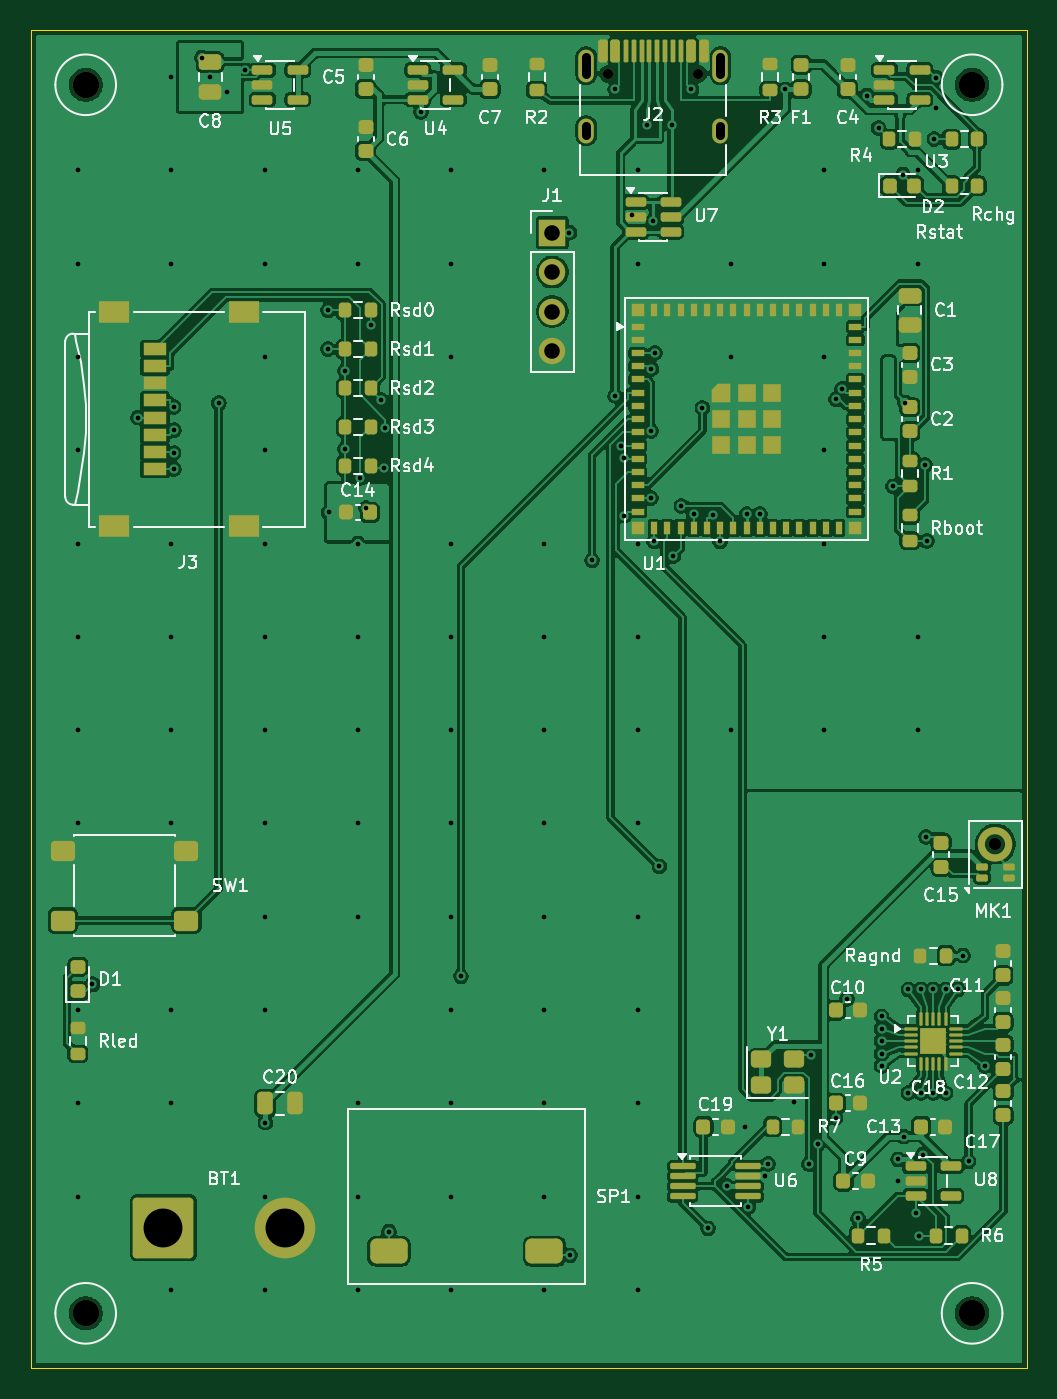
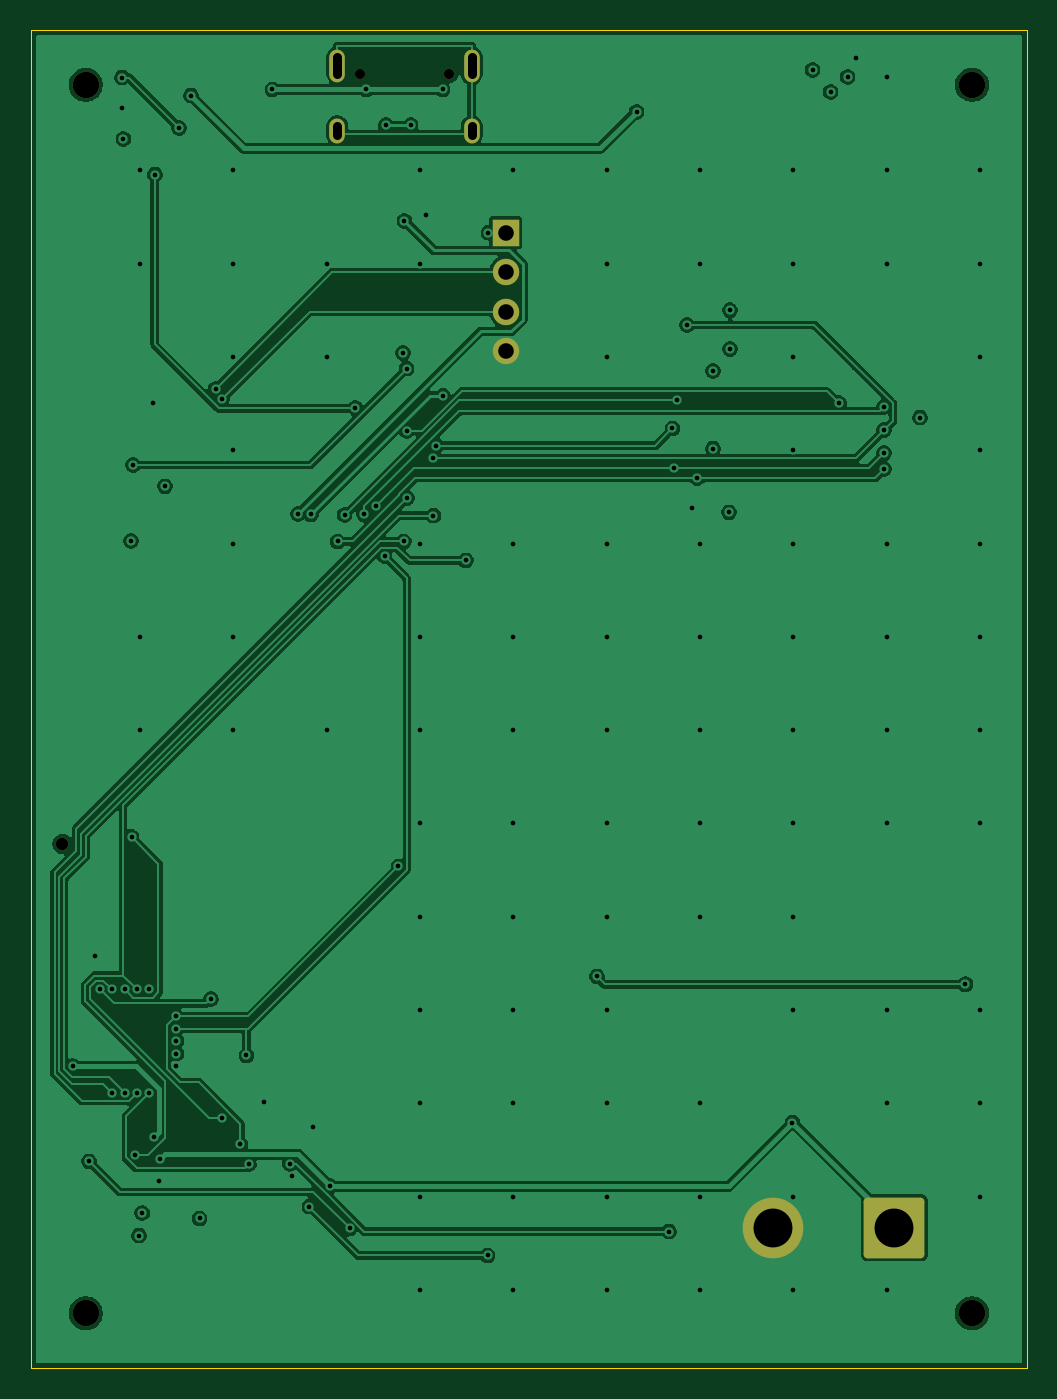
Circuit board: 11 layer files. Board 64.0 x 86.0 mm.
- bottom_copper: recorder-B_Cu.gbl (102533 bytes)
- bottom_mask: recorder-B_Mask.gbs (1900 bytes)
- paste: recorder-B_Paste.gbp (495 bytes)
- bottom_silk: recorder-B_Silkscreen.gbo (2005 bytes)
- outline: recorder-Edge_Cuts.gm1 (717 bytes)
- top_copper: recorder-F_Cu.gtl (320916 bytes)
- top_mask: recorder-F_Mask.gts (14023 bytes)
- paste: recorder-F_Paste.gtp (12277 bytes)
- top_silk: recorder-F_Silkscreen.gto (90270 bytes)
- drill: recorder-NPTH.drl (581 bytes)
- drill: recorder-PTH.drl (3218 bytes)

=== bottom_copper: recorder-B_Cu.gbl (102533 bytes, source omitted) ===
=== bottom_mask: recorder-B_Mask.gbs (1900 bytes, source withheld) ===
=== paste: recorder-B_Paste.gbp ===
%TF.GenerationSoftware,KiCad,Pcbnew,10.0.6-10.0.6~ubuntu24.04.1*%
%TF.CreationDate,2026-09-06T18:12:05+00:00*%
%TF.ProjectId,recorder,7265636f-7264-4657-922e-6b696361645f,rev?*%
%TF.SameCoordinates,Original*%
%TF.FileFunction,Paste,Bot*%
%TF.FilePolarity,Positive*%
%FSLAX46Y46*%
G04 Gerber Fmt 4.6, Leading zero omitted, Abs format (unit mm)*
G04 Created by KiCad (PCBNEW 10.0.6-10.0.6~ubuntu24.04.1) date 2026-09-06 18:12:05*
%MOMM*%
%LPD*%
G01*
G04 APERTURE LIST*
G04 APERTURE END LIST*
M02*

=== bottom_silk: recorder-B_Silkscreen.gbo (2005 bytes, source withheld) ===
=== outline: recorder-Edge_Cuts.gm1 ===
%TF.GenerationSoftware,KiCad,Pcbnew,10.0.6-10.0.6~ubuntu24.04.1*%
%TF.CreationDate,2026-09-06T18:12:05+00:00*%
%TF.ProjectId,recorder,7265636f-7264-4657-922e-6b696361645f,rev?*%
%TF.SameCoordinates,Original*%
%TF.FileFunction,Profile,NP*%
%FSLAX46Y46*%
G04 Gerber Fmt 4.6, Leading zero omitted, Abs format (unit mm)*
G04 Created by KiCad (PCBNEW 10.0.6-10.0.6~ubuntu24.04.1) date 2026-09-06 18:12:05*
%MOMM*%
%LPD*%
G01*
G04 APERTURE LIST*
%TA.AperFunction,Profile*%
%ADD10C,0.050000*%
%TD*%
G04 APERTURE END LIST*
D10*
X-32000000Y43000000D02*
X32000000Y43000000D01*
X-32000000Y-43000000D02*
X-32000000Y43000000D01*
X32000000Y43000000D02*
X32000000Y-43000000D01*
X32000000Y-43000000D02*
X-32000000Y-43000000D01*
M02*

=== top_copper: recorder-F_Cu.gtl (320916 bytes, source omitted) ===
=== top_mask: recorder-F_Mask.gts (14023 bytes, source omitted) ===
=== paste: recorder-F_Paste.gtp (12277 bytes, source omitted) ===
=== top_silk: recorder-F_Silkscreen.gto (90270 bytes, source omitted) ===
=== drill: recorder-NPTH.drl ===
M48
; DRILL file KiCad 10.0.6-10.0.6~ubuntu24.04.1 date 2026-09-06T18:12:06
; FORMAT={-:-/ absolute / metric / decimal}
; #@! TF.CreationDate,2026-09-06T18:12:06+00:00
; #@! TF.GenerationSoftware,Kicad,Pcbnew,10.0.6-10.0.6~ubuntu24.04.1
; #@! TF.FileFunction,NonPlated,1,4,NPTH
FMAT,2
METRIC
; #@! TA.AperFunction,NonPlated,NPTH,ComponentDrill
T1C0.650
; #@! TA.AperFunction,NonPlated,NPTH,ComponentDrill
T2C0.800
; #@! TA.AperFunction,NonPlated,NPTH,ComponentDrill
T3C1.700
%
G90
G05
T1
X5.11Y40.2
X10.89Y40.2
T2
X30.0Y-9.32
T3
X-28.5Y39.5
X-28.5Y-39.5
X28.5Y39.5
X28.5Y-39.5
M30

=== drill: recorder-PTH.drl ===
M48
; DRILL file KiCad 10.0.6-10.0.6~ubuntu24.04.1 date 2026-09-06T18:12:06
; FORMAT={-:-/ absolute / metric / decimal}
; #@! TF.CreationDate,2026-09-06T18:12:06+00:00
; #@! TF.GenerationSoftware,Kicad,Pcbnew,10.0.6-10.0.6~ubuntu24.04.1
; #@! TF.FileFunction,Plated,1,4,PTH
FMAT,2
METRIC
; #@! TA.AperFunction,Plated,PTH,ViaDrill
T1C0.300
; #@! TA.AperFunction,Plated,PTH,ComponentDrill
T2C0.600
; #@! TA.AperFunction,Plated,PTH,ComponentDrill
T3C1.000
; #@! TA.AperFunction,Plated,PTH,ComponentDrill
T4C2.500
%
G90
G05
T1
X-29.0Y34.0
X-29.0Y28.0
X-29.0Y22.0
X-29.0Y16.0
X-29.0Y10.0
X-29.0Y4.0
X-29.0Y-2.0
X-29.0Y-8.0
X-29.0Y-20.0
X-29.0Y-26.0
X-29.0Y-32.0
X-28.063Y-18.34
X-25.15Y18.1
X-23.0Y40.0
X-23.0Y34.0
X-23.0Y28.0
X-23.0Y10.0
X-23.0Y4.0
X-23.0Y-2.0
X-23.0Y-8.0
X-23.0Y-20.0
X-23.0Y-26.0
X-23.0Y-38.0
X-22.845Y18.795
X-22.841Y15.819
X-22.833Y17.289
X-22.831Y14.8
X-21.02Y41.245
X-20.5Y40.0
X-19.945Y19.04
X-19.4Y39.05
X-18.238Y40.45
X-17.0Y34.0
X-17.0Y28.0
X-17.0Y22.0
X-17.0Y16.0
X-17.0Y10.0
X-17.0Y4.0
X-17.0Y-2.0
X-17.0Y-8.0
X-17.0Y-14.0
X-17.0Y-20.0
X-17.0Y-32.0
X-17.0Y-38.0
X-16.95Y-27.235
X-12.925Y25.0
X-12.925Y22.5
X-12.875Y12.0
X-11.825Y21.1
X-11.825Y16.1
X-11.0Y34.0
X-11.0Y28.0
X-11.0Y10.0
X-11.0Y4.0
X-11.0Y-2.0
X-11.0Y-8.0
X-11.0Y-14.0
X-11.0Y-26.0
X-11.0Y-32.0
X-11.0Y-38.0
X-10.839Y14.206
X-10.47Y12.27
X-10.175Y24.061
X-9.526Y19.227
X-9.31Y14.864
X-9.227Y17.404
X-9.0Y-34.241
X-6.928Y37.758
X-5.0Y34.0
X-5.0Y28.0
X-5.0Y22.0
X-5.0Y10.0
X-5.0Y4.0
X-5.0Y-2.0
X-5.0Y-8.0
X-5.0Y-14.0
X-5.0Y-20.0
X-5.0Y-26.0
X-5.0Y-32.0
X-5.0Y-38.0
X-4.377Y-17.834
X1.0Y34.0
X1.0Y10.0
X1.0Y4.0
X1.0Y-2.0
X1.0Y-8.0
X1.0Y-14.0
X1.0Y-20.0
X1.0Y-26.0
X1.0Y-32.0
X1.0Y-38.0
X2.6Y30.0
X2.655Y-35.773
X4.063Y8.919
X5.545Y19.505
X5.55Y39.2
X5.943Y16.302
X6.135Y15.471
X6.142Y11.8
X6.602Y31.103
X7.0Y34.0
X7.0Y28.0
X7.0Y10.0
X7.0Y4.0
X7.0Y-2.0
X7.0Y-8.0
X7.0Y-14.0
X7.0Y-20.0
X7.0Y-26.0
X7.0Y-32.0
X7.0Y-38.0
X7.6Y36.9
X7.854Y12.917
X7.863Y17.239
X7.871Y21.245
X8.0Y30.753
X8.05Y10.145
X8.1Y22.25
X8.396Y-10.761
X9.2Y36.9
X9.285Y9.194
X9.809Y12.427
X10.45Y39.2
X10.6Y11.875
X11.161Y18.7
X11.531Y-34.04
X11.847Y11.846
X12.3Y10.132
X12.77Y-31.325
X13.0Y28.0
X13.0Y22.0
X13.0Y-2.0
X13.875Y-27.5
X14.0Y11.882
X14.112Y-32.64
X14.85Y11.904
X15.212Y-30.675
X15.379Y-29.885
X16.5Y39.2
X17.05Y-25.925
X18.0Y-29.904
X18.17Y-22.917
X18.561Y-28.638
X19.0Y34.0
X19.0Y28.0
X19.0Y22.0
X19.0Y16.0
X19.0Y10.0
X19.0Y4.0
X19.0Y-2.0
X19.725Y-26.946
X19.743Y19.275
X20.14Y19.952
X20.451Y-19.274
X21.175Y-33.4
X21.734Y38.805
X22.488Y36.724
X22.675Y-20.4
X22.675Y-21.2
X22.675Y-22.0
X22.675Y-22.8
X22.675Y-23.6
X23.4Y13.675
X23.748Y-29.604
X23.762Y-31.0
X24.06Y33.728
X24.089Y-28.137
X24.198Y19.068
X24.4Y-18.675
X24.4Y-25.325
X24.862Y-33.05
X25.0Y34.0
X25.0Y28.0
X25.0Y4.0
X25.0Y-2.0
X25.075Y-34.5
X25.2Y-18.675
X25.2Y-25.325
X25.344Y-29.29
X25.457Y15.044
X25.551Y-8.855
X25.6Y10.175
X26.0Y-18.675
X26.0Y-25.325
X26.075Y36.0
X26.173Y39.968
X26.189Y38.016
X26.8Y-18.675
X26.8Y-25.325
X27.6Y-18.675
X27.925Y-16.5
X28.272Y-29.724
X29.325Y-23.6
T3
X1.5Y30.0
X1.5Y27.46
X1.5Y24.92
X1.5Y22.38
T4
X-23.5Y-34.0
X-15.7Y-34.0
T2
X3.68Y41.28G85X3.68Y40.18
G05
X3.68Y36.85G85X3.68Y36.25
G05
X12.32Y41.28G85X12.32Y40.18
G05
X12.32Y36.85G85X12.32Y36.25
G05
M30
